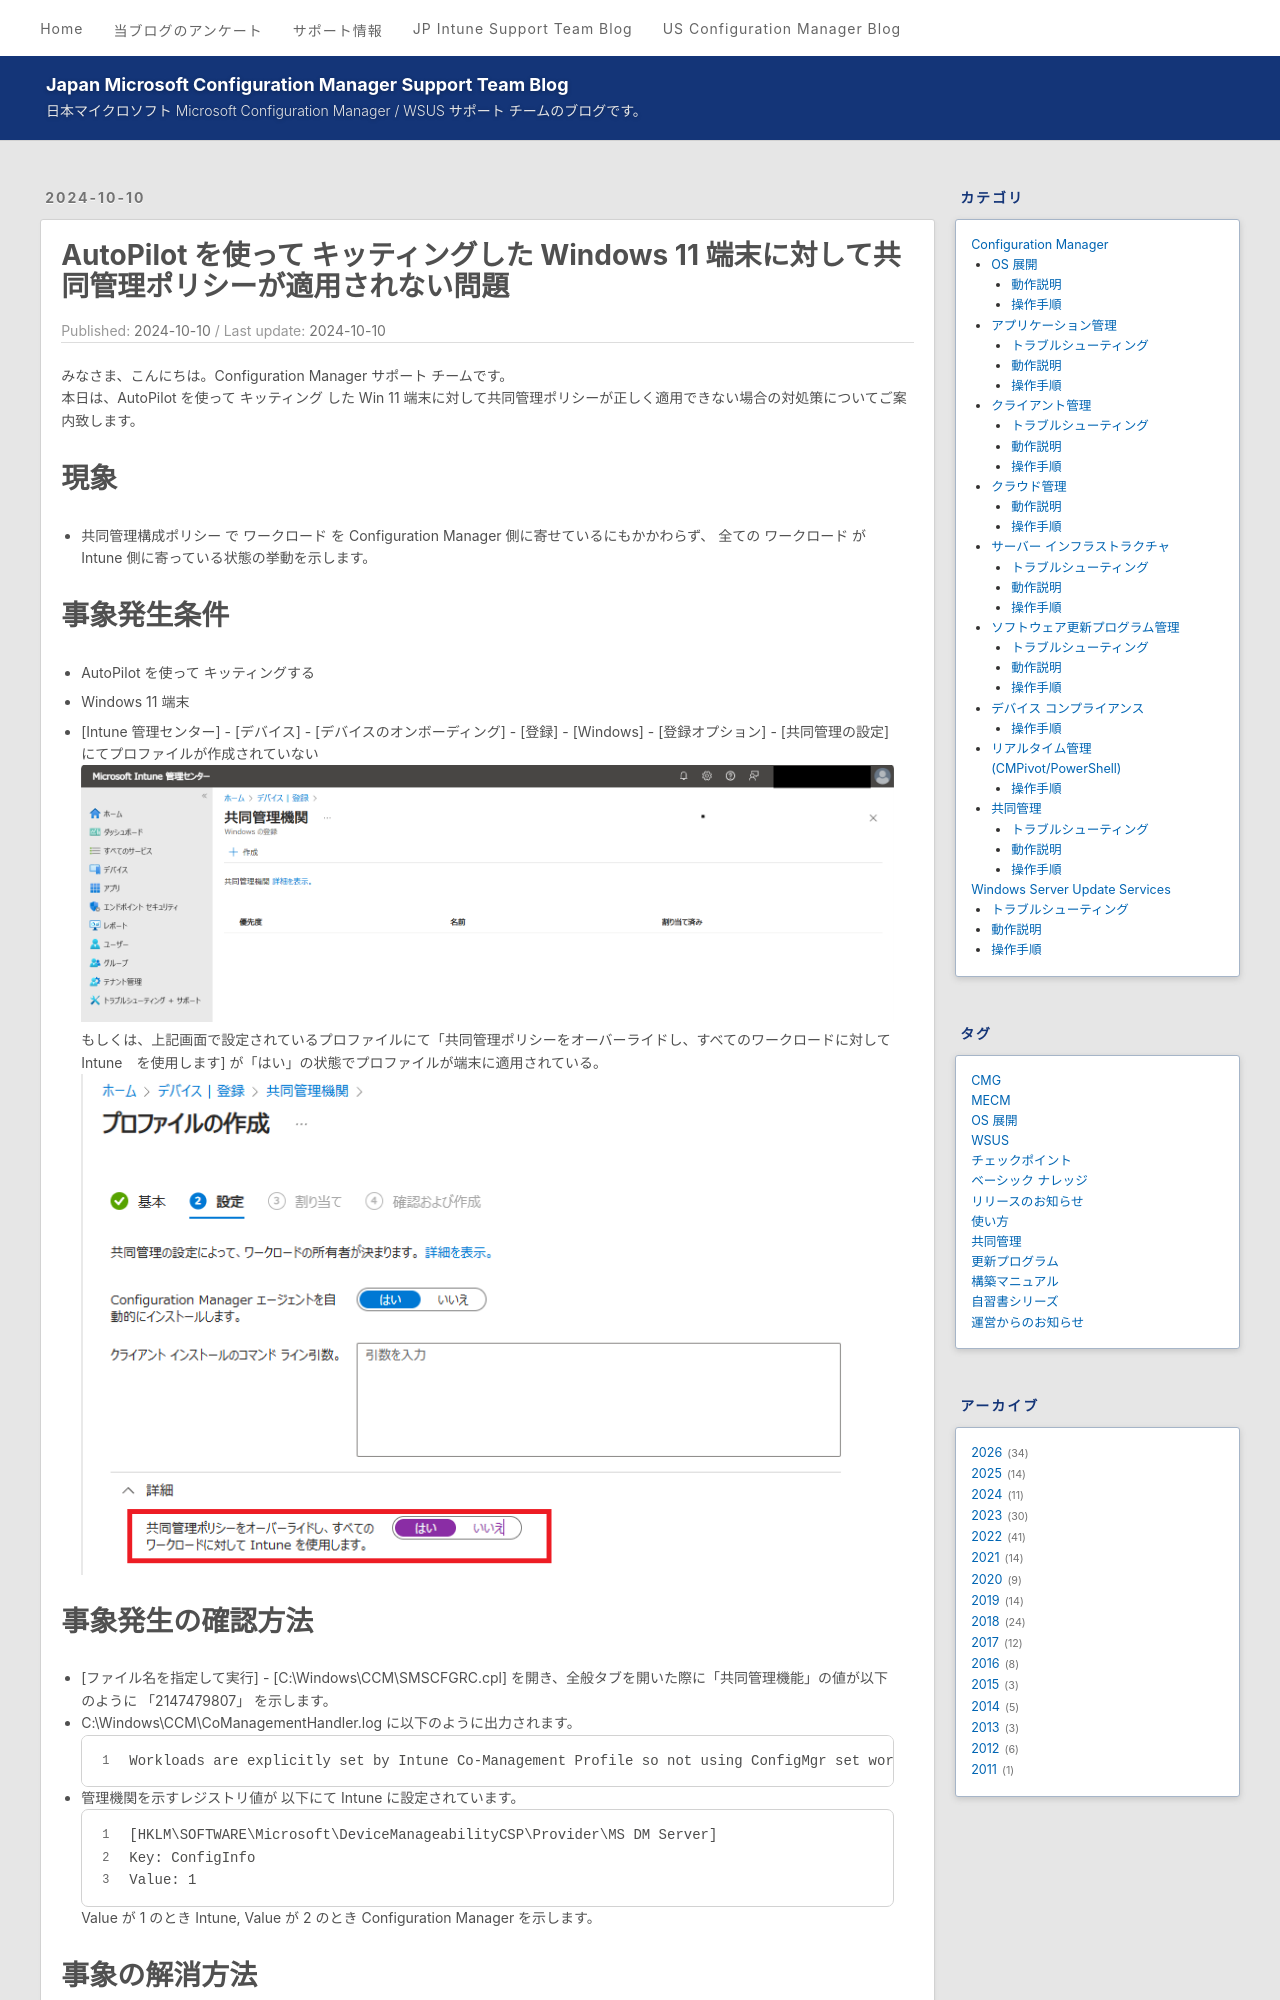

repository: jpmem/blog · page: mecm/20241010_01/index.html · generator: jekyll

---
title: AutoPilot を使って キッティングした Windows 11 端末に対して共同管理ポリシーが適用されない問題
date: 2024-10-10
categories:
  - [Configuration Manager, 共同管理, トラブルシューティング]
tags:
  - MECM
  - 共同管理
---

# AutoPilot を使って キッティングした Windows 11 端末に対して共同管理ポリシーが適用されない問題
みなさま、こんにちは。Configuration Manager サポート チームです。  
本日は、AutoPilot を使って キッティング した Win 11 端末に対して共同管理ポリシーが正しく適用できない場合の対処策についてご案内致します。

# 現象
- 共同管理構成ポリシー で ワークロード を Configuration Manager 側に寄せているにもかかわらず、 全ての ワークロード が Intune 側に寄っている状態の挙動を示します。

# 事象発生条件
- AutoPilot を使って キッティングする
- Windows 11 端末
- [Intune 管理センター] - [デバイス] - [デバイスのオンボーディング] - [登録] - [Windows] - [登録オプション] - [共同管理の設定] にてプロファイルが作成されていない  
   ![image.png](./20241010_01/20241010_01_01.png)

  もしくは、上記画面で設定されているプロファイルにて「共同管理ポリシーをオーバーライドし、すべてのワークロードに対して Intune　を使用します] が「はい」の状態でプロファイルが端末に適用されている。  
  ![image.png](./20241010_01/20241010_01_02.png)

# 事象発生の確認方法
- [ファイル名を指定して実行] - [C:\Windows\CCM\SMSCFGRC.cpl] を開き、全般タブを開いた際に「共同管理機能」の値が以下のように 「2147479807」 を示します。
- C:\Windows\CCM\CoManagementHandler.log に以下のように出力されます。
  ```
  Workloads are explicitly set by Intune Co-Management Profile so not using ConfigMgr set workloads. Current value from set from Intune is 2147479807
  ```
- 管理機関を示すレジストリ値が 以下にて Intune に設定されています。
  ```
  [HKLM\SOFTWARE\Microsoft\DeviceManageabilityCSP\Provider\MS DM Server]
  Key: ConfigInfo
  Value: 1
  ```
  Value が 1 のとき Intune, Value が 2 のとき Configuration Manager を示します。
